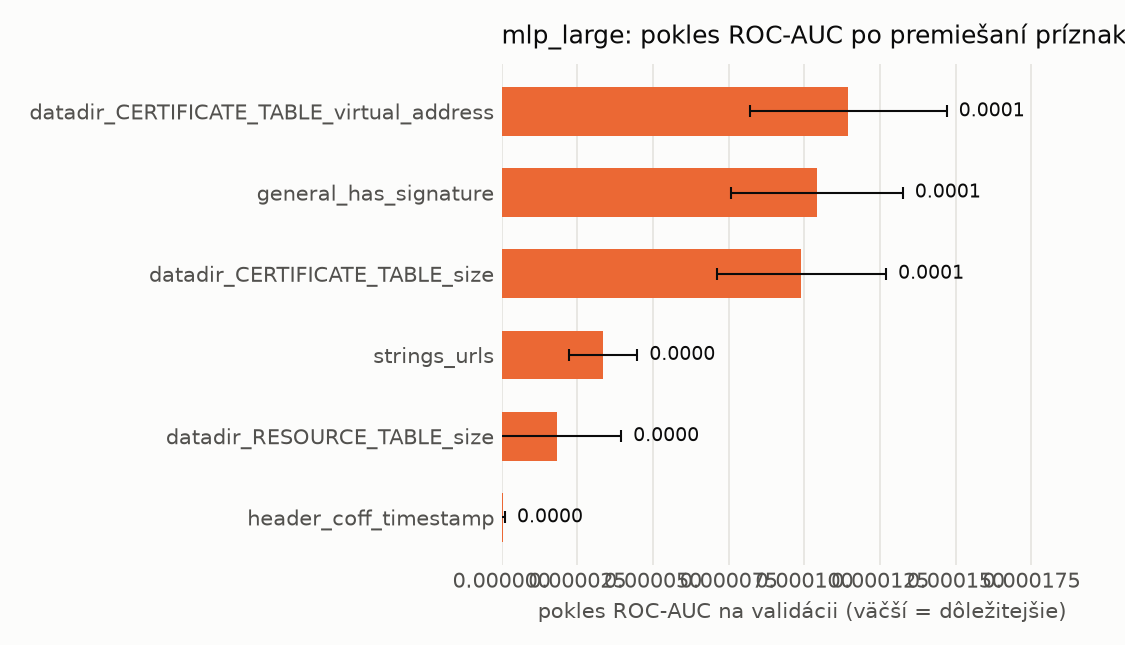

Source data for this figure (header and first rows):
name, n_features, auc_drop_mean, auc_drop_std, base_auc
datadir_CERTIFICATE_TABLE_virtual_addres…, 1, 0.0001145, 3.2558275910724026e-05, 0.9995
general_has_signature, 1, 0.0001041, 2.8452942535261283e-05, 0.9995
datadir_CERTIFICATE_TABLE_size, 1, 9.902285183167603e-05, 2.797209257159072e-05, 0.9995
strings_urls, 1, 3.3555370633853164e-05, 1.1274847907043256e-05, 0.9995
datadir_RESOURCE_TABLE_size, 1, 1.836343128462925e-05, 2.113805948208967e-05, 0.9995
header_coff_timestamp, 1, 4.929780208273727e-07, 6.337745412477611e-07, 0.9995
